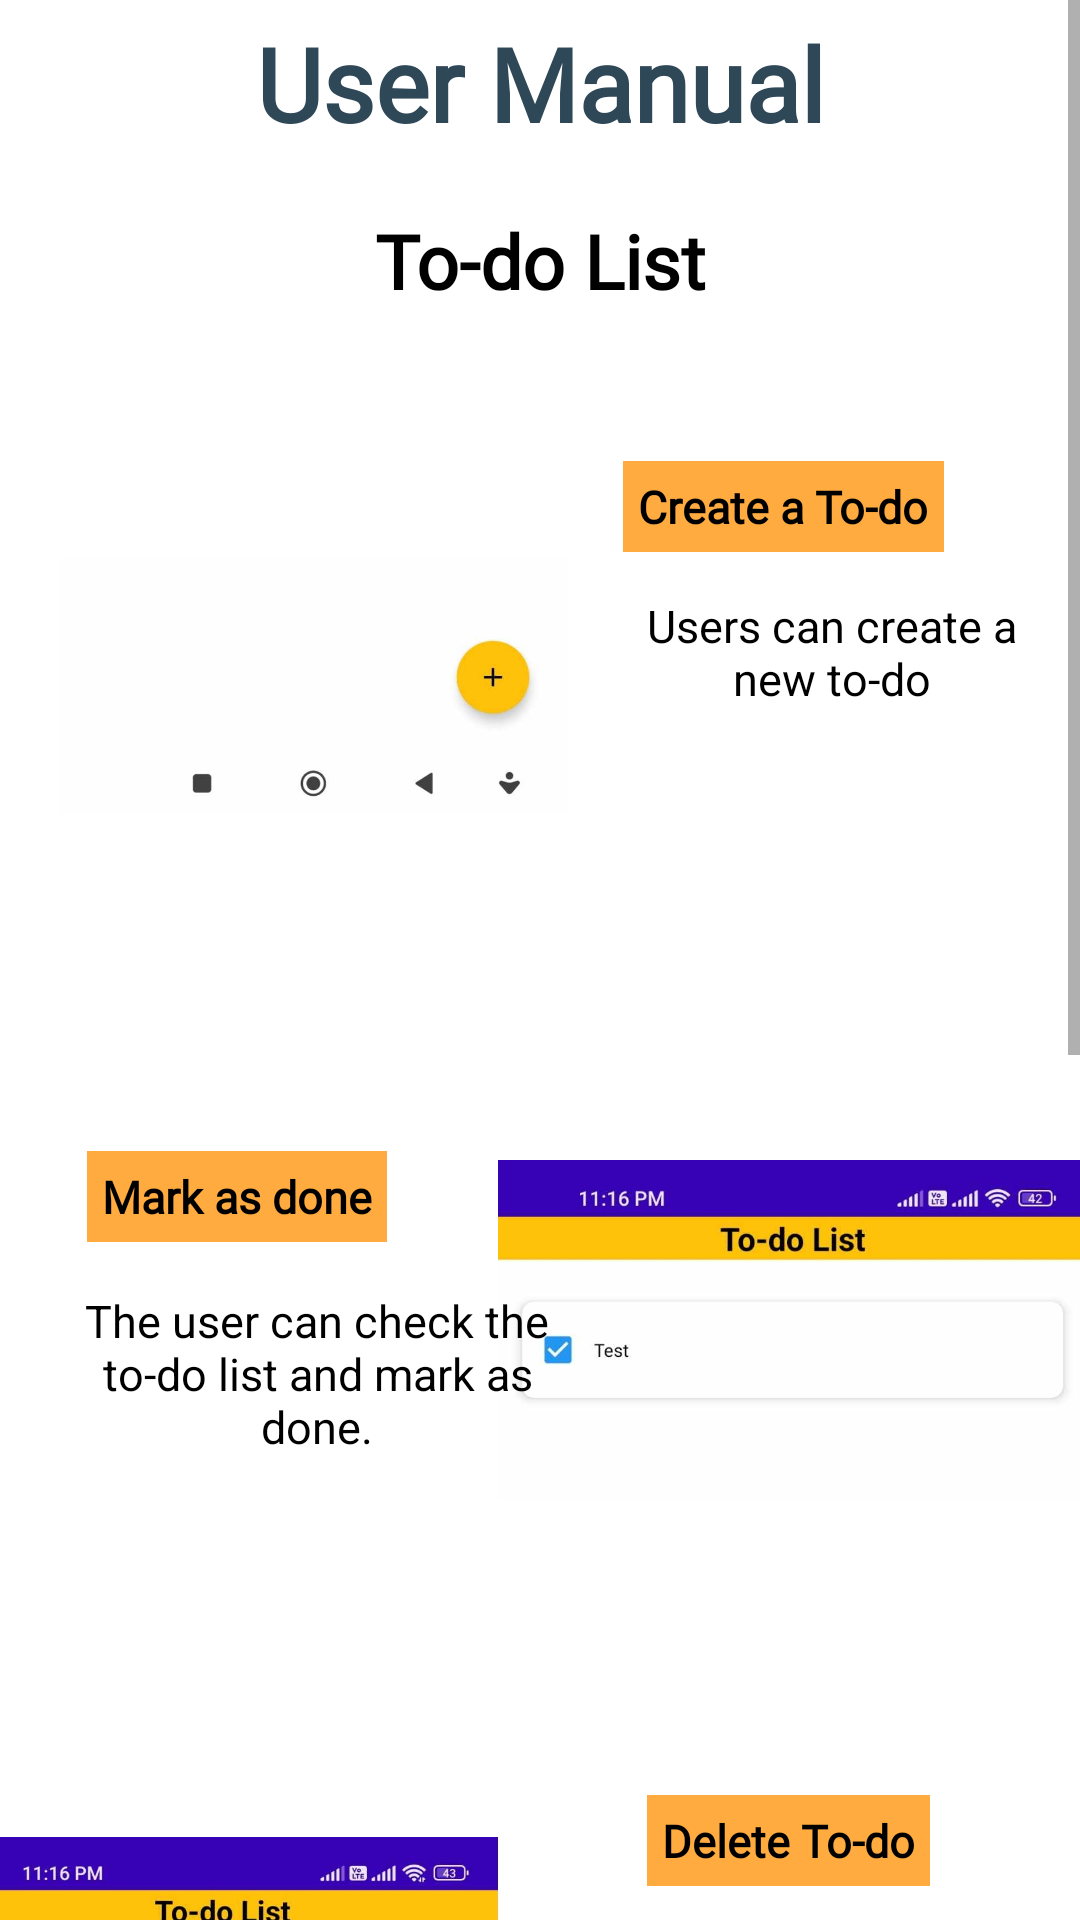

This screen was rendered from an Android layout file. Write that file and the resources it references.
<!-- AndroidManifest.xml: application theme Theme.Trialapp -->
<!-- res/layout/activity_todolistmanual.xml -->
<?xml version="1.0" encoding="utf-8"?>
<ScrollView xmlns:android="http://schemas.android.com/apk/res/android"
    xmlns:app="http://schemas.android.com/apk/res-auto"
    xmlns:tools="http://schemas.android.com/tools"
    android:layout_width="match_parent"
    android:layout_height="match_parent"
    tools:context=".todolistmanual">

    <androidx.constraintlayout.widget.ConstraintLayout
        android:layout_width="match_parent"
        android:layout_height="match_parent"
        android:layout_marginTop="5dp">

        <TextView
            android:id="@+id/textView1"
            android:layout_width="match_parent"
            android:layout_height="wrap_content"
            android:fontFamily="@font/alfa_slab_one"
            android:text="User Manual"
            android:textAlignment="center"
            android:textColor="@color/black2"
            android:textSize="34sp"
            android:textStyle="bold"
            app:layout_constraintEnd_toEndOf="parent"
            app:layout_constraintHorizontal_bias="0.514"
            app:layout_constraintStart_toStartOf="parent" />

        <TextView
            android:id="@+id/textView2"
            android:layout_width="match_parent"
            android:layout_height="match_parent"
            android:layout_marginTop="7dp"
            android:layout_marginBottom="82dp"
            android:fontFamily="@font/alfa_slab_one"
            android:text="To-do List"
            android:textAlignment="center"
            android:textColor="@color/black"
            android:textSize="25dp"
            android:textStyle="bold"
            app:layout_constraintBottom_toTopOf="@+id/textView4"
            app:layout_constraintEnd_toEndOf="parent"
            app:layout_constraintStart_toStartOf="parent"
            app:layout_constraintTop_toBottomOf="@+id/textView1" />

        <ImageView
            android:id="@+id/reminder"
            android:layout_width="170dp"
            android:layout_height="170dp"
            android:layout_centerHorizontal="true"
            android:layout_marginStart="16dp"
            android:layout_marginTop="40dp"
            app:layout_constraintEnd_toStartOf="@+id/textView9"
            app:layout_constraintHorizontal_bias="0.17"
            app:layout_constraintStart_toStartOf="parent"
            app:layout_constraintTop_toBottomOf="@+id/textView2"
            app:srcCompat="@drawable/creates" />

        <TextView
            android:id="@+id/textView9"
            android:layout_width="wrap_content"
            android:layout_height="wrap_content"
            android:layout_below="@id/reminder"
            android:layout_centerHorizontal="true"
            android:layout_marginTop="50dp"
            android:fontFamily="@font/alfa_slab_one"
            android:padding="5dp"
            android:background="@color/yellowish"
            android:text="Create a To-do"
            android:textColor="@color/black"
            android:textSize="15sp"
            android:textStyle="bold"
            app:layout_constraintEnd_toEndOf="parent"
            app:layout_constraintHorizontal_bias="0.821"
            app:layout_constraintStart_toStartOf="parent"
            app:layout_constraintTop_toBottomOf="@+id/textView2" />


        <TextView
            android:id="@+id/textView4"
            android:layout_width="150dp"
            android:layout_height="50dp"
            android:layout_below="@id/textView8"
            android:layout_marginStart="8dp"
            android:layout_marginTop="148dp"
            android:text="Users can create a new to-do"
            android:textAlignment="center"
            android:textColor="@color/black"
            android:textSize="15dp"
            app:layout_constraintEnd_toEndOf="parent"
            app:layout_constraintHorizontal_bias="0.355"
            app:layout_constraintStart_toEndOf="@+id/reminder"
            app:layout_constraintTop_toBottomOf="@+id/textView1" />

        <ImageView
            android:id="@+id/classroom"
            android:layout_width="197dp"
            android:layout_height="150dp"
            android:layout_centerHorizontal="true"
            android:layout_marginStart="21dp"
            android:layout_marginTop="120dp"
            app:layout_constraintEnd_toEndOf="parent"
            app:layout_constraintHorizontal_bias="0.949"
            app:layout_constraintStart_toEndOf="@+id/textView6"
            app:layout_constraintTop_toBottomOf="@+id/textView4"
            app:srcCompat="@drawable/checked" />

        <TextView
            android:id="@+id/textView7"
            android:layout_width="wrap_content"
            android:layout_height="wrap_content"
            android:layout_below="@id/reminder"
            android:layout_centerHorizontal="true"
            android:layout_marginStart="52dp"
            android:padding="5dp"
            android:background="@color/yellowish"
            android:layout_marginTop="70dp"
            android:layout_marginEnd="60dp"
            android:fontFamily="@font/alfa_slab_one"
            android:text="Mark as done"
            android:textColor="@color/black"
            android:textSize="15sp"
            android:textStyle="bold"
            app:layout_constraintEnd_toStartOf="@+id/classroom"
            app:layout_constraintStart_toStartOf="parent"
            app:layout_constraintTop_toBottomOf="@+id/reminder" />

        <TextView
            android:id="@+id/textView6"
            android:layout_width="182dp"
            android:layout_height="70dp"
            android:layout_below="@id/textView8"
            android:layout_marginStart="10dp"
            android:layout_marginTop="16dp"
            android:text="The user can check the to-do list and mark as done."
            android:textAlignment="center"
            android:textColor="@color/black"
            android:textSize="15dp"
            app:layout_constraintEnd_toEndOf="parent"
            app:layout_constraintHorizontal_bias="0.027"
            app:layout_constraintStart_toStartOf="parent"
            app:layout_constraintTop_toBottomOf="@+id/textView7" />

        <TextView
            android:id="@+id/textView8"
            android:layout_width="144dp"
            android:layout_height="64dp"
            android:layout_below="@id/textView8"
            android:layout_marginTop="12dp"
            android:layout_marginEnd="30dp"
            android:text="The user will swipe the to-do to the right to erase it."
            android:textAlignment="center"
            android:textColor="@color/black"
            android:textSize="15dp"
            app:layout_constraintEnd_toEndOf="parent"
            app:layout_constraintTop_toBottomOf="@+id/textView5" />

        <ImageView
            android:id="@+id/calendogz"
            android:layout_width="184dp"
            android:layout_height="166dp"
            android:layout_centerHorizontal="true"
            android:layout_marginTop="80dp"
            android:layout_marginEnd="20dp"
            app:layout_constraintEnd_toStartOf="@+id/textView8"
            app:layout_constraintHorizontal_bias="1.0"
            app:layout_constraintStart_toStartOf="parent"
            app:layout_constraintTop_toBottomOf="@+id/textView6"
            app:srcCompat="@drawable/delete" />

        <TextView
            android:id="@+id/textView5"
            android:layout_width="wrap_content"
            android:layout_height="wrap_content"
            android:layout_below="@id/reminder"
            android:layout_centerHorizontal="true"
            android:layout_marginEnd="50dp"
            android:layout_marginTop="80dp"
            android:background="@color/yellowish"
            android:fontFamily="@font/alfa_slab_one"
            android:padding="5dp"
            android:text="Delete To-do"
            android:textColor="@color/black"
            android:textSize="15sp"
            android:textStyle="bold"
            app:layout_constraintEnd_toEndOf="parent"
            app:layout_constraintTop_toBottomOf="@+id/classroom" />

        <ImageView
            android:id="@+id/calendogs"
            android:layout_width="184dp"
            android:layout_height="166dp"
            android:layout_centerHorizontal="true"
            android:layout_marginStart="48dp"
            android:layout_marginTop="80dp"
            app:layout_constraintStart_toEndOf="@+id/textView18"
            app:layout_constraintTop_toBottomOf="@+id/textView8"
            app:srcCompat="@drawable/edit" />

        <TextView
            android:id="@+id/textView17"
            android:layout_width="144dp"
            android:layout_height="64dp"
            android:layout_below="@id/textView8"
            android:layout_marginTop="8dp"
            android:layout_marginEnd="20dp"
            android:text="The user will swipe the to-do to the left to edit it."
            android:textAlignment="center"
            android:textColor="@color/black"
            android:textSize="15dp"
            app:layout_constraintEnd_toStartOf="@+id/calendogs"
            app:layout_constraintHorizontal_bias="1.0"
            app:layout_constraintStart_toStartOf="parent"
            app:layout_constraintTop_toBottomOf="@+id/textView18" />

        <TextView
            android:id="@+id/textView18"
            android:layout_width="wrap_content"
            android:layout_height="wrap_content"
            android:layout_below="@id/reminder"
            android:layout_centerHorizontal="true"
            android:background="@color/yellowish"
            android:fontFamily="@font/alfa_slab_one"
            android:layout_marginTop="80dp"
            android:padding="5dp"
            android:text="Edit To-do"
            android:textColor="@color/black"
            android:textSize="15sp"
            android:textStyle="bold"
            app:layout_constraintEnd_toEndOf="parent"
            app:layout_constraintHorizontal_bias="0.181"
            app:layout_constraintStart_toStartOf="parent"
            app:layout_constraintTop_toBottomOf="@+id/calendogz" />

        <TextView
            android:id="@+id/textView23"
            android:layout_width="144dp"
            android:layout_height="64dp"
            android:layout_below="@id/textView8"
            android:layout_marginTop="150dp"
            android:layout_marginEnd="46dp"
            android:text="After the user notify, the user can delete it"
            android:textAlignment="center"
            android:textColor="@color/white"
            android:textSize="15dp"
            app:layout_constraintEnd_toEndOf="parent"
            app:layout_constraintHorizontal_bias="0.642"
            app:layout_constraintStart_toStartOf="parent"
            app:layout_constraintTop_toBottomOf="@+id/calendogs" />


    </androidx.constraintlayout.widget.ConstraintLayout>

</ScrollView>
<!-- resources referenced by this layout -->
<resources>
  <color name="black">#FF000000</color>
  <color name="black2">#2F4858</color>
  <color name="white">#FFFFFFFF</color>
  <color name="yellowish">#FFAB40</color>
  <!-- drawable checked: jpg bitmap (drawable, 32563 bytes) -->
  <!-- drawable creates: jpg bitmap (drawable, 14965 bytes) -->
  <!-- drawable delete: jpg bitmap (drawable, 34645 bytes) -->
  <!-- drawable edit: jpg bitmap (drawable, 34232 bytes) -->
  <style name="Theme.Trialapp" parent="Theme.MaterialComponents.DayNight.NoActionBar">
          
          <item name="colorPrimary">@color/purple_500</item>
          <item name="colorPrimaryVariant">@color/purple_700</item>
          <item name="colorOnPrimary">@color/white</item>
          
          <item name="colorSecondary">@color/Yellow1</item>
          <item name="colorSecondaryVariant">@color/teal_700</item>
          <item name="colorOnSecondary">@color/black</item>
          
          <item name="android:statusBarColor">?attr/colorPrimaryVariant</item>
          
  
  
  
      </style>
  <color name="purple_500">#FF6200EE</color>
  <color name="purple_700">#FF3700B3</color>
  <color name="Yellow1">#FFC107</color>
  <color name="teal_700">#FF018786</color>
</resources>
